pico-8 play session: hold → + tap 🅾

[t = 1 s] hold → ~1s, tap 🅾 ~2×
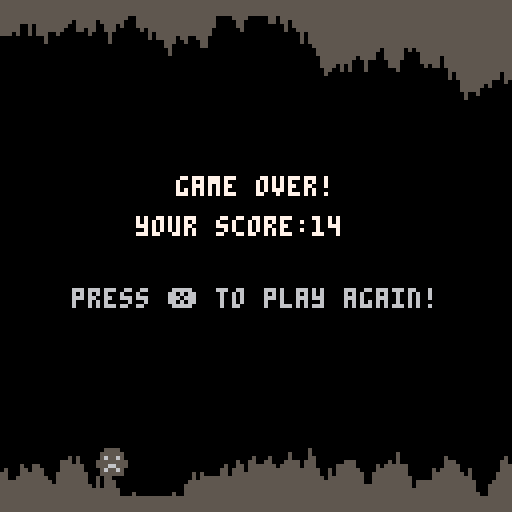

pico-8 cartridge
version 18
__lua__
--cave diver
--by razer
function _init()
game_over=false
make_cave()
make_player()
end

function _update()
if (not game_over) then
update_cave()
move_player()
check_hit()
else
if (btnp(5)) _init()
end
end

function _draw()
cls()
draw_cave()
draw_player()

if (game_over) then
print("game over!",44,44,7)
print("your score:"..player.score,34,54,7)
print("press ❎ to play again!",18,72,6)
else
print("score:"..player.score,2,2,7)    
end
end



-->8
function make_player()
player={}
player.x=24   --position
player.y=60
player.dy=0   --fall speed
player.rise=1  --sprites
player.fall=3
player.dead=2
player.speed=1  --fly speed
player.score=0  --speed
end

function draw_player()
if (game_over) then
spr(player.dead,player.x,player.y)
elseif (player.dy<0) then
spr(player.rise,player.x,player.y)
else
spr(player.fall,player.x,player.y)
end
end

function move_player()
gravity=0.5 --bigger means more gravity
player.dy+=gravity --add gravity

--jump
if (btnp(2)) then
player.dy-=5
sfx(0)
end

--move player to new position
player.y+=player.dy

player.score+=player.speed
end

function check_hit()
for i=player.x,player.x+7 do
if (cave[i+1].top>player.y
or cave[i+1].btm<player.y+7) then
game_over=true
sfx(1)
end
end
end

-->8
function make_cave()
cave={{["top"]=5,["btm"]=119}}
top=45 
btm=85
end

function update_cave()
if (#cave>player.speed) then
for i=1,player.speed do
del(cave,cave[1])
end
end

while (#cave<128) do
local col={}
local up=flr(rnd(7)-3)
local dwn=flr(rnd(7)-3)
col.top=mid(3,cave[#cave].top+up,top)
col.btm=mid(btm,cave[#cave].btm+dwn,124)
add(cave,col)
end
end

function draw_cave()
top_color=5
btm_color=5
for i=1,#cave do
line(i-1,0,i-1,cave[i].top,top_color)
line(i-1,127,i-1,cave[i].btm,btm_color)
end
end
__gfx__
0000000000dddd000055550000dddd00000000000000000000000000000000000000000000000000000000000000000000000000000000000000000000000000
000000000dddddd0055555500dddddd0000000000000000000000000000000000000000000000000000000000000000000000000000000000000000000000000
007bb7000d6dd6d0056556500d6dd6d0000000000000000000000000000000000000000000000000000000000000000000000000000000000000000000000000
00a77800dddddddd55555555dddddddd000000000000000000000000000000000000000000000000000000000000000000000000000000000000000000000000
00a77800d6dddd6d55566555ddd66ddd000000000000000000000000000000000000000000000000000000000000000000000000000000000000000000000000
007cc7000d6666d0056556500dd66dd0000000000000000000000000000000000000000000000000000000000000000000000000000000000000000000000000
000000000dddddd0055555500dddddd0000000000000000000000000000000000000000000000000000000000000000000000000000000000000000000000000
